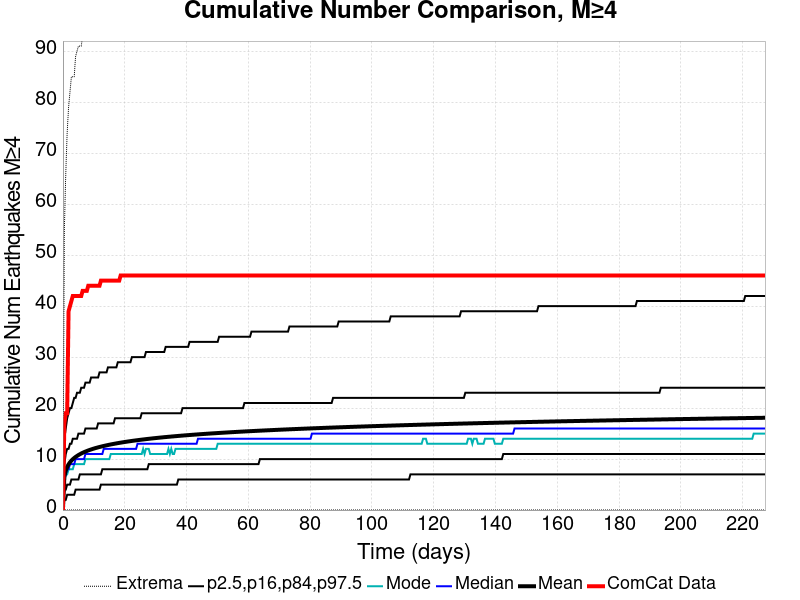

The table this chart was drawn from, first rows:
Time (days), ComCat Data, Simulation Mean, Simulation Median, Simulation Mode, Simulation Minimum, Simulation Maximum, 2.5 %-ile, 16 %-ile, 84 %-ile, 97.5 %-ile
0.0, 0.0, 0.0, 0.0, 0.0, 0.0, 0.0, 0.0, 0.0, 0.0, 0.0
0.4554, 17.0, 6.583, 6.0, 5.0, 0.0, 55.0, 2.0, 4.0, 9.0, 14.0
0.9108, 19.0, 7.757, 7.0, 7.0, 0.0, 66.0, 2.0, 4.0, 11.0, 16.0
1.366, 19.0, 8.461, 8.0, 7.0, 0.0, 74.0, 3.0, 5.0, 12.0, 18.0
1.822, 39.0, 8.966, 8.0, 8.0, 0.0, 79.0, 3.0, 5.0, 12.0, 19.0
2.277, 40.0, 9.364, 9.0, 8.0, 0.0, 82.0, 3.0, 5.0, 13.0, 20.0
2.732, 41.0, 9.688, 9.0, 8.0, 0.0, 85.0, 3.0, 6.0, 13.0, 20.0
3.188, 42.0, 9.969, 9.0, 8.0, 0.0, 85.0, 3.0, 6.0, 14.0, 21.0
3.643, 42.0, 10.21, 9.0, 9.0, 0.0, 85.0, 3.0, 6.0, 14.0, 22.0
4.099, 42.0, 10.42, 10.0, 9.0, 0.0, 89.0, 4.0, 6.0, 14.0, 22.0
4.554, 42.0, 10.61, 10.0, 9.0, 0.0, 90.0, 4.0, 6.0, 14.0, 23.0
5.01, 42.0, 10.79, 10.0, 9.0, 0.0, 91.0, 4.0, 6.0, 15.0, 23.0
5.465, 42.0, 10.95, 10.0, 9.0, 0.0, 91.0, 4.0, 7.0, 15.0, 23.0
5.92, 42.0, 11.09, 10.0, 9.0, 0.0, 91.0, 4.0, 7.0, 15.0, 24.0
6.376, 43.0, 11.23, 10.0, 9.0, 0.0, 93.0, 4.0, 7.0, 15.0, 24.0
6.831, 43.0, 11.36, 10.0, 9.0, 0.0, 93.0, 4.0, 7.0, 15.0, 24.0
7.287, 43.0, 11.48, 11.0, 10.0, 0.0, 95.0, 4.0, 7.0, 16.0, 25.0
7.742, 43.0, 11.59, 11.0, 10.0, 0.0, 95.0, 4.0, 7.0, 16.0, 25.0
8.197, 44.0, 11.69, 11.0, 10.0, 0.0, 95.0, 4.0, 7.0, 16.0, 25.0
8.653, 44.0, 11.79, 11.0, 10.0, 0.0, 98.0, 4.0, 7.0, 16.0, 25.0
9.108, 44.0, 11.89, 11.0, 10.0, 0.0, 100.0, 4.0, 7.0, 16.0, 26.0
9.564, 44.0, 11.98, 11.0, 10.0, 0.0, 100.0, 4.0, 7.0, 16.0, 26.0
10.02, 44.0, 12.06, 11.0, 10.0, 0.0, 100.0, 4.0, 7.0, 16.0, 26.0
10.47, 44.0, 12.15, 11.0, 10.0, 0.0, 101.0, 4.0, 7.0, 16.0, 26.0
10.93, 44.0, 12.22, 11.0, 10.0, 0.0, 103.0, 4.0, 7.0, 16.0, 26.0
11.39, 44.0, 12.3, 11.0, 10.0, 0.0, 104.0, 4.0, 7.0, 17.0, 26.0
11.84, 44.0, 12.37, 11.0, 10.0, 0.0, 105.0, 4.0, 7.0, 17.0, 27.0
12.3, 45.0, 12.44, 11.0, 10.0, 0.0, 105.0, 5.0, 7.0, 17.0, 27.0
12.75, 45.0, 12.51, 11.0, 10.0, 0.0, 105.0, 5.0, 8.0, 17.0, 27.0
13.21, 45.0, 12.57, 12.0, 10.0, 0.0, 106.0, 5.0, 8.0, 17.0, 27.0
13.66, 45.0, 12.64, 12.0, 10.0, 0.0, 107.0, 5.0, 8.0, 17.0, 27.0
14.12, 45.0, 12.7, 12.0, 10.0, 0.0, 107.0, 5.0, 8.0, 17.0, 27.0
14.57, 45.0, 12.76, 12.0, 10.0, 0.0, 108.0, 5.0, 8.0, 17.0, 28.0
15.03, 45.0, 12.81, 12.0, 10.0, 0.0, 109.0, 5.0, 8.0, 17.0, 28.0
15.48, 45.0, 12.87, 12.0, 11.0, 0.0, 110.0, 5.0, 8.0, 17.0, 28.0
15.94, 45.0, 12.92, 12.0, 11.0, 0.0, 112.0, 5.0, 8.0, 17.0, 28.0
16.39, 45.0, 12.98, 12.0, 11.0, 0.0, 112.0, 5.0, 8.0, 17.0, 28.0
16.85, 45.0, 13.03, 12.0, 11.0, 0.0, 112.0, 5.0, 8.0, 18.0, 28.0
17.31, 45.0, 13.08, 12.0, 11.0, 0.0, 112.0, 5.0, 8.0, 18.0, 28.0
17.76, 45.0, 13.13, 12.0, 11.0, 0.0, 112.0, 5.0, 8.0, 18.0, 29.0
18.22, 45.0, 13.18, 12.0, 11.0, 0.0, 113.0, 5.0, 8.0, 18.0, 29.0
18.67, 46.0, 13.22, 12.0, 11.0, 0.0, 115.0, 5.0, 8.0, 18.0, 29.0
19.13, 46.0, 13.27, 12.0, 11.0, 0.0, 115.0, 5.0, 8.0, 18.0, 29.0
19.58, 46.0, 13.31, 12.0, 11.0, 0.0, 115.0, 5.0, 8.0, 18.0, 29.0
20.04, 46.0, 13.35, 12.0, 11.0, 0.0, 115.0, 5.0, 8.0, 18.0, 29.0
20.49, 46.0, 13.4, 12.0, 11.0, 0.0, 115.0, 5.0, 8.0, 18.0, 29.0
20.95, 46.0, 13.44, 12.0, 11.0, 0.0, 115.0, 5.0, 8.0, 18.0, 29.0
21.4, 46.0, 13.48, 12.0, 11.0, 0.0, 115.0, 5.0, 8.0, 18.0, 29.0
21.86, 46.0, 13.52, 12.0, 11.0, 0.0, 115.0, 5.0, 8.0, 18.0, 29.0
22.32, 46.0, 13.56, 12.0, 11.0, 0.0, 115.0, 5.0, 8.0, 18.0, 30.0
22.77, 46.0, 13.6, 12.0, 11.0, 0.0, 115.0, 5.0, 8.0, 18.0, 30.0
23.23, 46.0, 13.64, 12.0, 11.0, 0.0, 115.0, 5.0, 8.0, 18.0, 30.0
23.68, 46.0, 13.67, 12.0, 11.0, 0.0, 116.0, 5.0, 8.0, 18.0, 30.0
24.14, 46.0, 13.71, 13.0, 11.0, 0.0, 116.0, 5.0, 8.0, 18.0, 30.0
24.59, 46.0, 13.74, 13.0, 11.0, 0.0, 116.0, 5.0, 8.0, 18.0, 30.0
25.05, 46.0, 13.78, 13.0, 11.0, 0.0, 116.0, 5.0, 8.0, 18.0, 30.0
25.5, 46.0, 13.81, 13.0, 11.0, 0.0, 117.0, 5.0, 8.0, 19.0, 30.0
25.96, 46.0, 13.85, 13.0, 12.0, 0.0, 117.0, 5.0, 8.0, 19.0, 30.0
26.41, 46.0, 13.88, 13.0, 11.0, 0.0, 117.0, 5.0, 8.0, 19.0, 30.0
26.87, 46.0, 13.91, 13.0, 12.0, 0.0, 117.0, 5.0, 8.0, 19.0, 31.0
... 440 more rows
